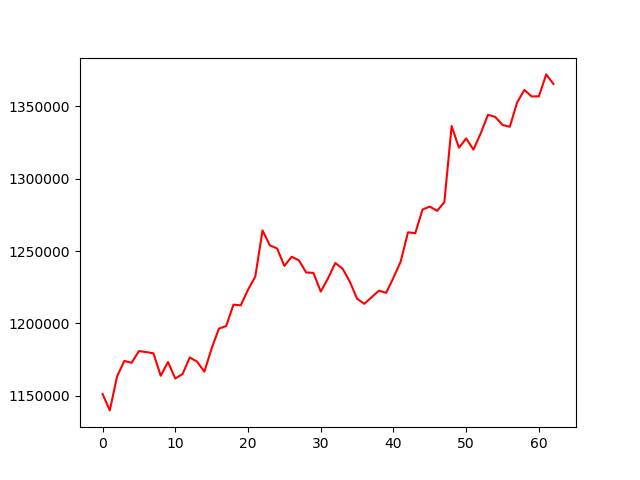

Data behind this chart, as committed beside it:
, 0
0, 1151189
1, 1139899
2, 1163424
3, 1174066
4, 1172771
5, 1180875
6, 1180187
7, 1179335
8, 1163822
9, 1173307
10, 1161931
11, 1165042
12, 1176457
13, 1173559
14, 1166653
15, 1182742
16, 1196417
17, 1198149
18, 1212964
19, 1212479
20, 1223218
21, 1232334
22, 1264237
23, 1253918
24, 1251807
25, 1239730
26, 1246032
27, 1243539
28, 1235190
29, 1234916
30, 1222035
31, 1231050
32, 1241723
33, 1237835
34, 1228838
35, 1217054
36, 1213522
37, 1218132
38, 1222581
39, 1221133
40, 1231547
41, 1242780
42, 1262938
43, 1262305
44, 1278691
45, 1280715
46, 1277753
47, 1283809
48, 1336394
49, 1321361
50, 1327777
51, 1320030
52, 1331353
53, 1344117
54, 1342632
55, 1337083
56, 1335857
57, 1352587
58, 1361288
59, 1356813
... 3 more rows
